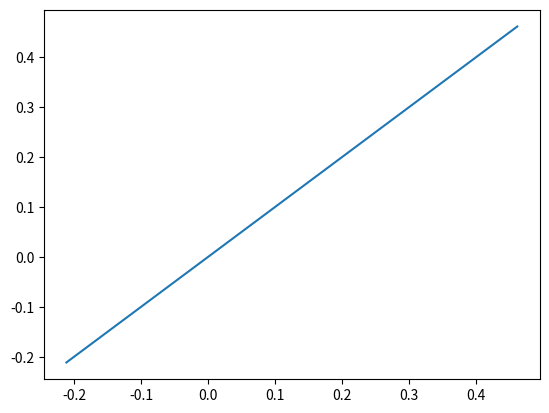

Python code for this plot:
import numpy as np
import matplotlib.pyplot as plt

# x,y of panel joints
# top right (1,1,z)
# top left (-1,1,z)
# bottom middle (x,-0.5,z)
xy_pts = np.array([
    [1, 1],
    [-1, 1],
    [0,-0.5]
])

z_error_margin = 0.1  # meters? anything really
x_margin = 0.05
x_step_size = 0.01
max_actuator_height = 1  # this is self explanatory

def calculate_normal(azimuth, elevation):
    # radians to degrees
    azimuth *= np.pi / 180.0
    elevation *= np.pi / 180.0

    # converting azi elev. to unit normal
    x = np.sin(azimuth) * np.cos(elevation)
    y = np.cos(azimuth) * np.cos(elevation)
    z = np.sin(elevation)
    return np.array([x, y, z])


def find_z_adjustable(xy, z, plane_eq, max_xs):
    a = plane_eq[0]
    b = plane_eq[1]
    c = plane_eq[2]
    d = plane_eq[3]
    y = xy[1]

    best_min_x = 9999
    best_max_x = -9999
    x_g = np.arange(-1, 1, 0.01)  # np.arange(max_xs[0], max_xs[1], x_step_size)
    print(x_g.min())
    z_g = x_g

    idx = 0
    for x_pt in x_g:
        x_val = x_pt
        z_val = -(a*x_pt + b*y + d) / c
        z_g[idx] = z_val
        idx += 1
        if z_val > z_error_margin and z_val < max_actuator_height:
            best_max_x = max(x_val, best_max_x)
            best_min_x = min(x_val, best_min_x)

    print('min x', best_min_x, 'min z',-(a*best_min_x + b*y + d) / c, 'max x', best_max_x, 'max z', -(a*best_max_x + b*y + d) / c)
    print('midpoint x', 0.5, 'mid z', -(a*0.5 + b*y + d) / c)

    plt.plot(x_g, z_g)
    print(x_g.min())
    plt.show()


def calculate_lengths(normal):
    unit_normal = normal / normal.sum()
    p0 = np.array([0,0,0.5]) # center point of panel array. (for now)

    # PLANAR MATH(s)
    a = unit_normal[0]
    b = unit_normal[1]
    c = unit_normal[2]
    d = -(a * p0[0] + b * p0[1] + c * p0[2])
    print('eq:', np.array([a, b, c, d]))

    # EVALUATE AND CORRECT Z COORDS
    z_pts = []
    for point in xy_pts:
        x = point[0]
        y = point[1]
        z = -(a*x + b*y + d) / c  # solve for z

        z_pts.append(z)

    # if z is less than 0, it means we're clipping into the container.
    # increase the midpoint by the amount we're clipping plus MoE
    z_pts = np.array(z_pts)  # convert to numpy
    # z_offset = -z_pts.min() + z_error_margin  # lowers to safety margin
    # z_pts += z_offset

    # NEW #
    # adjustable bottom point #
    z_bot = find_z_adjustable(xy_pts[2], z_pts[2], [a, b, c, d], [xy_pts[1][0], xy_pts[0][0]])

    print('TR, TL, BMID')
    print(z_pts)

    # max checking and output of linear act. lengths
    if z_pts.max() > max_actuator_height:
        print('Invalid solution. Max actuator height', round(z_pts.max(), 3), 'm')
        return z_pts
    else:
        return z_pts


# [redacted]
azimuth = 155.82
elevation = 50.45

n = calculate_normal(azimuth, elevation)
# n = np.array([0, 0, 1])
zs = calculate_lengths(n)

ps = []
for idx in range(len(xy_pts)):
    x = xy_pts[idx][0]
    y = xy_pts[idx][0]
    z = zs[idx]
    ps.append([x, y, z])

ps = np.array(ps)
peri = 0  # TODO verify perimeter calculations -- this is to verify pt calculations
for idx in range(len(xy_pts)):
    diff = ps[idx] - ps[(idx + 1) % len(xy_pts)]
    # print(diff)
    peri += np.linalg.norm(diff)

print('Permieter', round(peri,3), 'm')